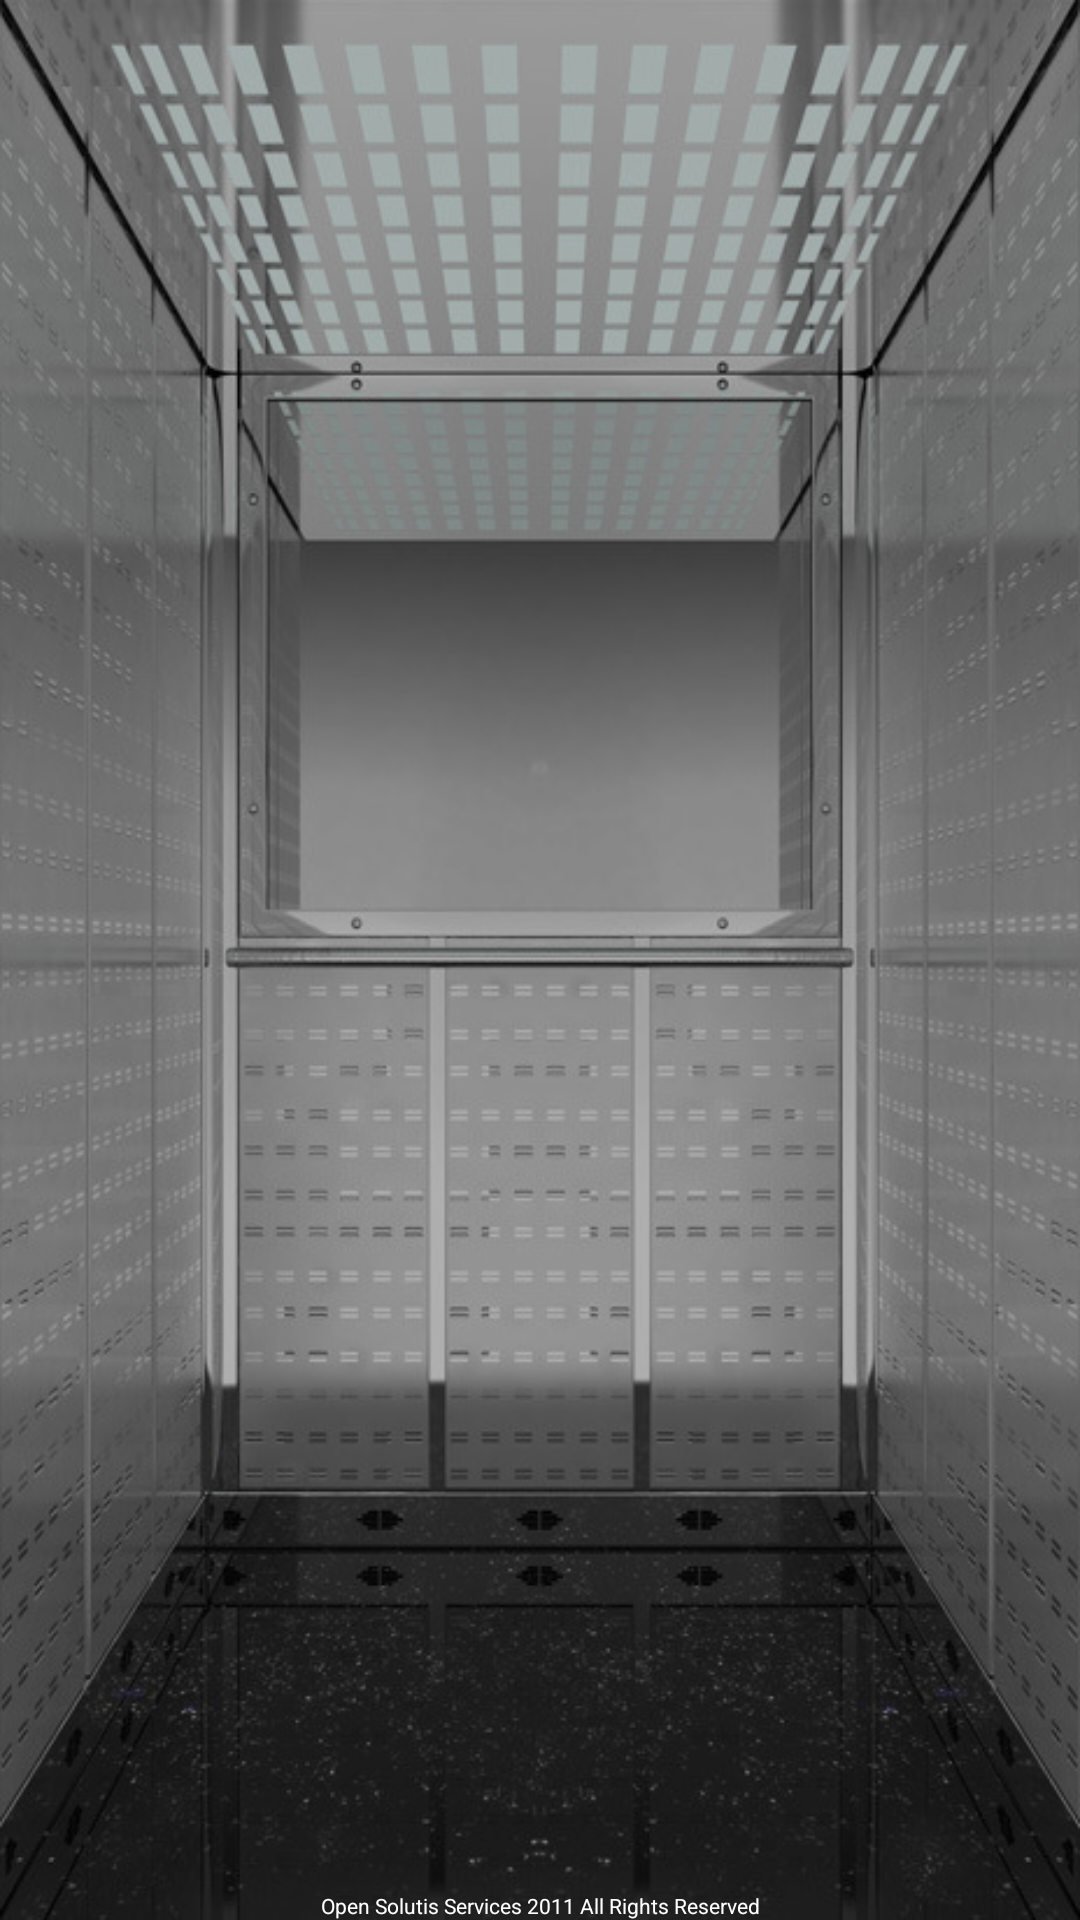

Reconstruct the res/layout file that produces this screen, plus the resources it refers to.
<!-- AndroidManifest.xml: fallback theme Theme.MaterialComponents.DayNight.NoActionBar -->
<!-- res/layout/listview.xml -->
<?xml version="1.0" encoding="utf-8"?>
    <LinearLayout xmlns:android="http://schemas.android.com/apk/res/android"
        android:id="@+id/linearLayout1"
        android:layout_width="fill_parent"
        android:layout_height="fill_parent"
        android:background="@drawable/bglift"
        android:orientation="vertical" >

        <ListView
            android:id="@+id/lvCheckList"
            android:layout_width="match_parent"
            android:layout_height="0dp"
            android:cacheColorHint="#00000000"
            android:layout_weight="1" >
        </ListView>
        
        <TextView
            android:id="@+id/tvAllRights"
            android:layout_width="match_parent"
            android:layout_height="wrap_content"
            android:text="@string/allrigths"
            style="@style/allRightsLabel" />
    </LinearLayout>
<!-- resources referenced by this layout -->
<resources>
  <!-- drawable bglift: png bitmap (drawable, 319772 bytes) -->
  <string name="allrigths">Open Solutis Services 2011 All Rights Reserved</string>
  <style name="allRightsLabel">
      	<item name="android:gravity">center_horizontal</item>
      	<item name="android:textColor">#ffffff</item>
      	<item name="android:textSize">7dp</item>
      </style>
</resources>
